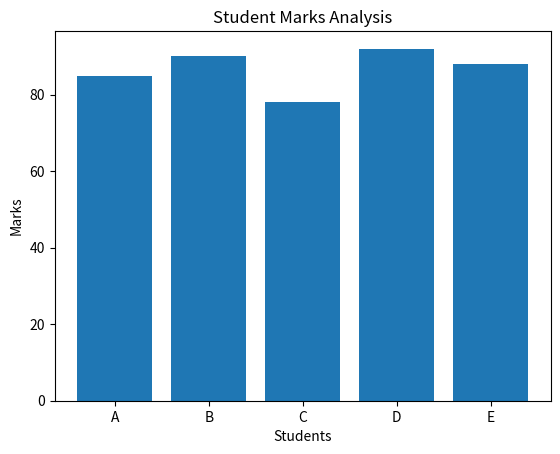

The script that saved this image:
import pandas as pd
import matplotlib.pyplot as plt

# Sample dataset
data = {
    'Student': ['A', 'B', 'C', 'D', 'E'],
    'Marks': [85, 90, 78, 92, 88]
}

df = pd.DataFrame(data)

print("Dataset:")
print(df)

print("\nStatistics:")
print(df.describe())

plt.bar(df['Student'], df['Marks'])
plt.title("Student Marks Analysis")
plt.xlabel("Students")
plt.ylabel("Marks")
plt.show()
